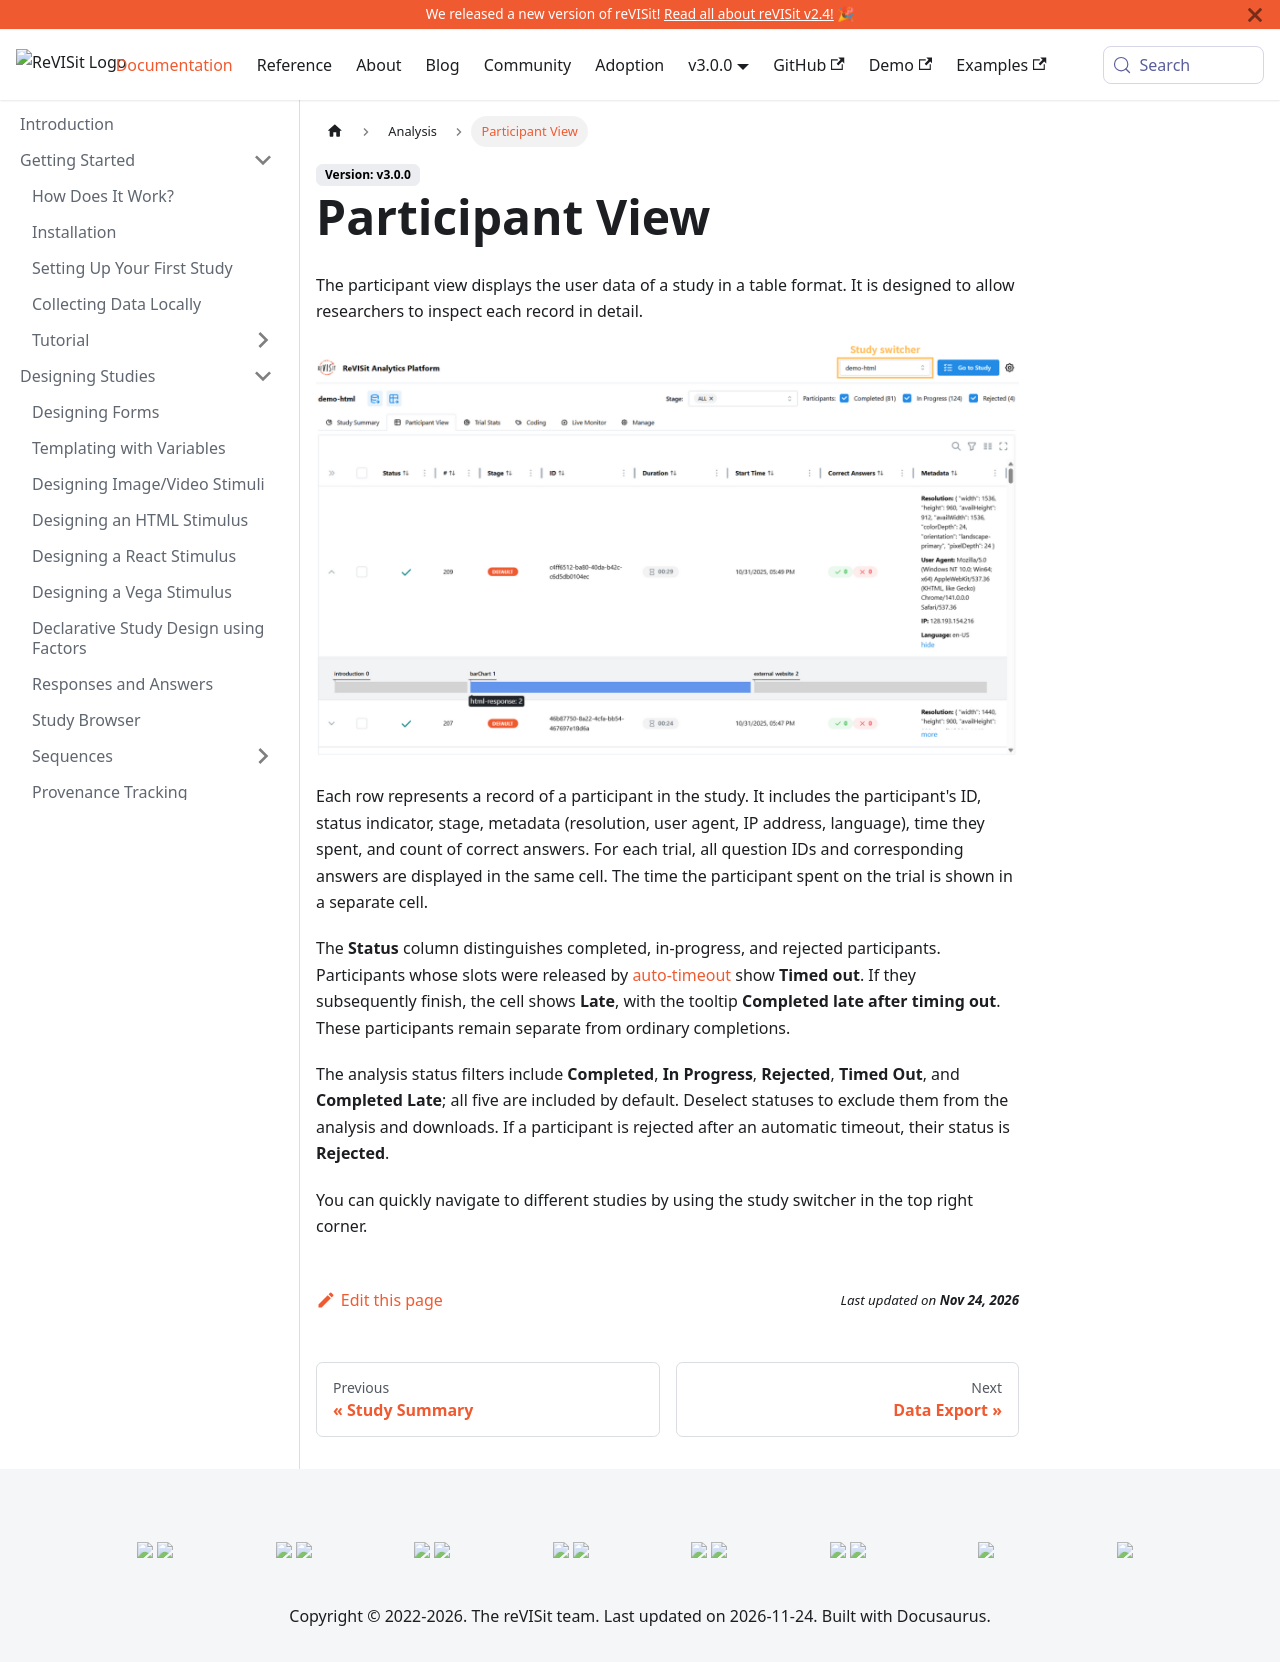

repository: revisit-studies/reVISit-studies.github.io · page: docs/analysis/participant-view/index.html · generator: docusaurus

# Participant View

The participant view displays the user data of a study in a table format. It is designed to allow researchers to inspect each record in detail.

![Participant view](./img/participant-view.png)

Each row represents a record of a participant in the study. It includes the participant's ID, status indicator, stage, metadata (resolution, user agent, IP address, language), time they spent, and count of correct answers.
For each trial, all question IDs and corresponding answers are displayed in the same cell. The time the participant spent on the trial is shown in a separate cell.

Right beside the participant's ID, the green checkmark icon indicates that this participant has completed the study, while the yellow circular icon indicates that this participant is still in progress.

You can quickly navigate to different studies by using the study switcher in the top right corner.
